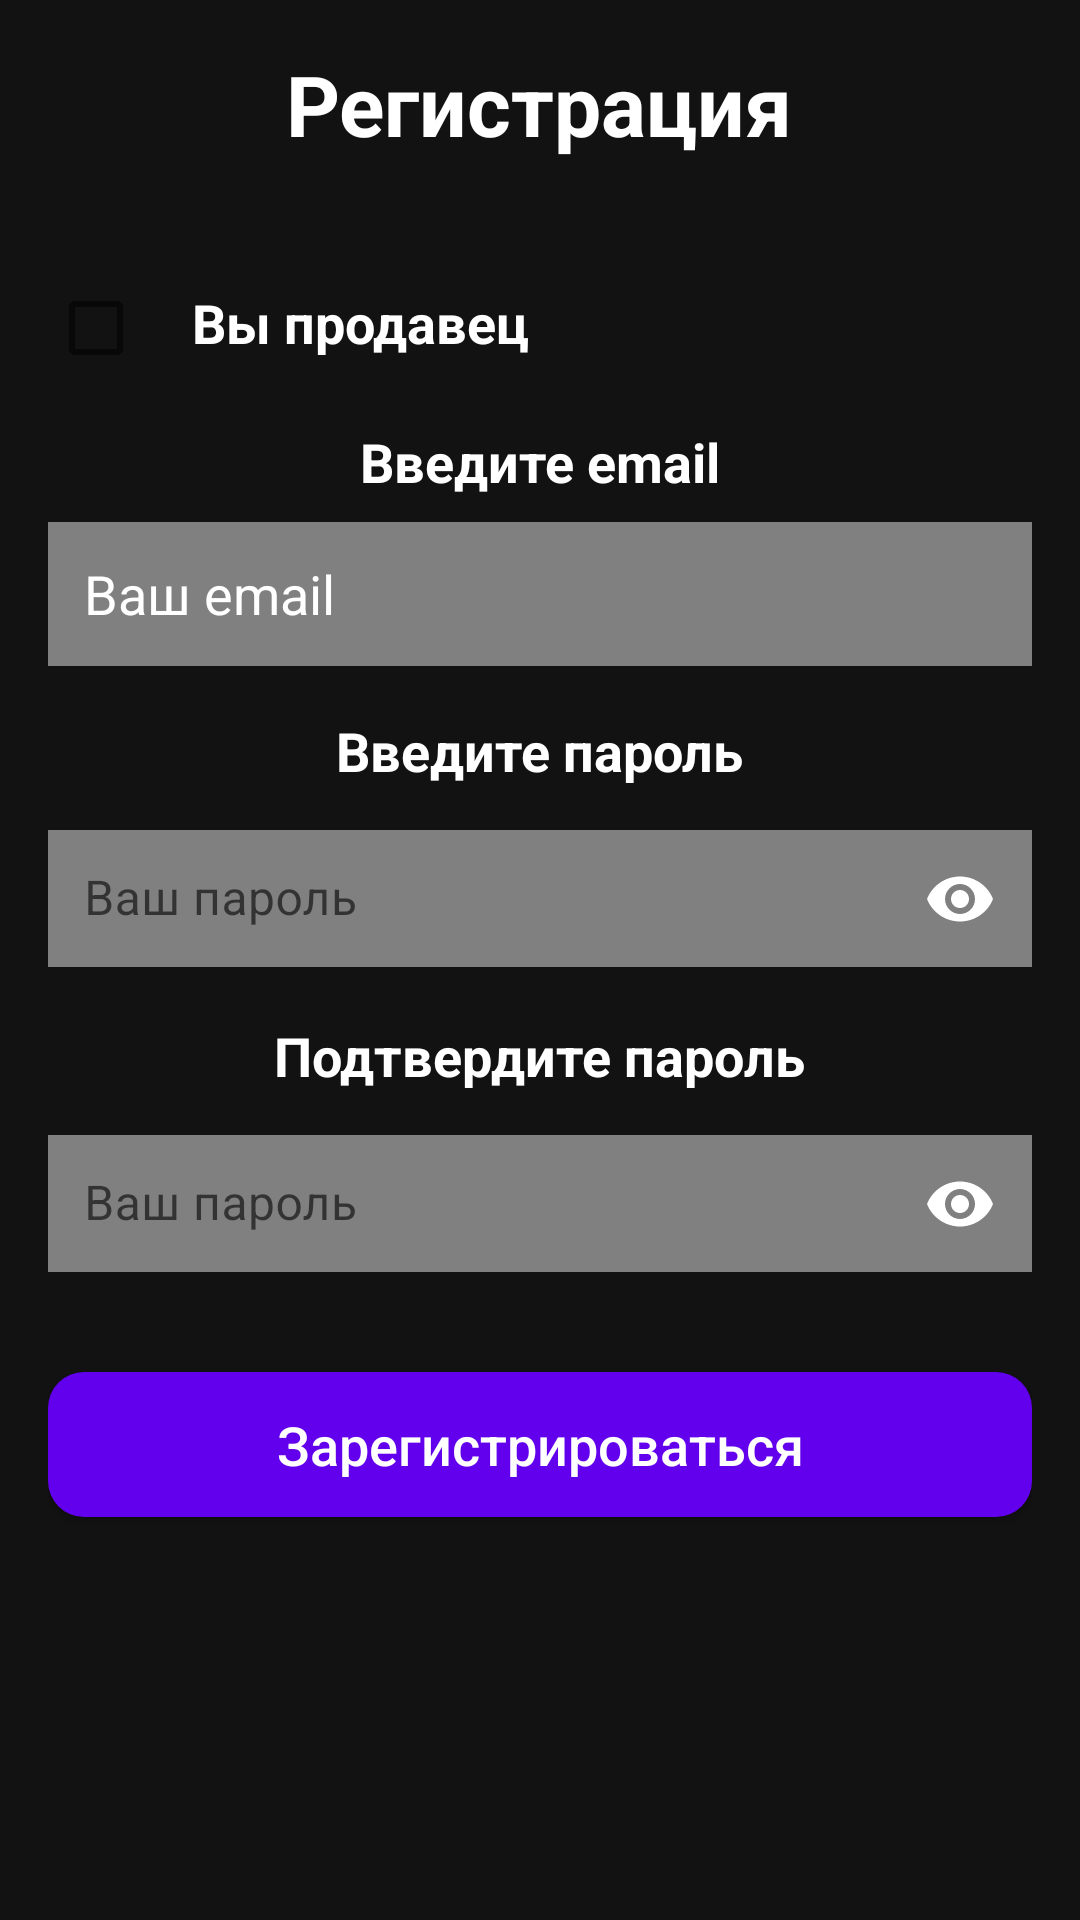

This screen was rendered from an Android layout file. Write that file and the resources it references.
<!-- AndroidManifest.xml: application theme Theme.WildKlubnika -->
<!-- res/layout/fragment_registration.xml -->
<?xml version="1.0" encoding="utf-8"?>
<LinearLayout xmlns:android="http://schemas.android.com/apk/res/android"
    xmlns:tools="http://schemas.android.com/tools"
    android:layout_width="match_parent"
    android:layout_height="match_parent"
    xmlns:app="http://schemas.android.com/apk/res-auto"
    android:orientation="vertical"
    android:padding="16dp"
    android:gravity="center_horizontal"
    android:background="#121212"
    tools:context=".Registration">

    
    <TextView
        android:layout_width="wrap_content"
        android:layout_height="wrap_content"
        android:text="Регистрация"
        android:textSize="28sp"
        android:textStyle="bold"
        android:layout_marginBottom="32dp"
        android:textColor="@color/white"/>
    <LinearLayout
        android:layout_width="match_parent"
        android:layout_height="wrap_content"
        android:orientation="horizontal">
        <CheckBox
            android:id="@+id/type"
            android:layout_width="wrap_content"
            android:layout_height="wrap_content"
            android:textColor="@color/white"/>
        <TextView

            android:layout_width="wrap_content"
            android:layout_height="wrap_content"
            android:text="Вы продавец"
            android:textSize="18sp"
            android:textStyle="bold"
            android:layout_marginBottom="32dp"
            android:textColor="@color/white"/>
    </LinearLayout>




    
    <TextView
        android:layout_width="wrap_content"
        android:layout_height="wrap_content"
        android:text="Введите email"
        android:textSize="18sp"
        android:textStyle="bold"
        android:layout_marginBottom="8dp"
        android:textColor="@color/white"/>
    <EditText
        android:id="@+id/email"
        android:layout_width="match_parent"
        android:layout_height="48dp"
        android:background="#808080"
        android:hint="Ваш email"
        android:padding="12dp"
        android:textColor="@color/white"
        android:textColorHint="@color/white"/>

    
    <TextView
        android:layout_width="wrap_content"
        android:layout_height="wrap_content"
        android:text="Введите пароль"
        android:textSize="18sp"
        android:textStyle="bold"
        android:layout_marginTop="16dp"
        android:layout_marginBottom="8dp"
        android:textColor="@color/white"/>
    <com.google.android.material.textfield.TextInputLayout

        android:layout_width="match_parent"
        android:layout_height="wrap_content"
        android:hint="Ваш пароль"
        app:endIconMode="password_toggle"
        app:endIconTint="@color/white"
        style="@style/Widget.MaterialComponents.TextInputLayout.OutlinedBox">

        <com.google.android.material.textfield.TextInputEditText
            android:id="@+id/pass"
            android:background="#808080"
            android:layout_width="match_parent"
            android:layout_height="wrap_content"
            android:inputType="textPassword"
            android:textColor="@color/white"
            android:textColorHint="@color/white"
            android:padding="12dp" />
    </com.google.android.material.textfield.TextInputLayout>



    
    <TextView
        android:layout_width="wrap_content"
        android:layout_height="wrap_content"
        android:text="Подтвердите пароль"
        android:textSize="18sp"
        android:textStyle="bold"
        android:layout_marginTop="16dp"
        android:layout_marginBottom="8dp"
        android:textColor="@color/white"/>
    <com.google.android.material.textfield.TextInputLayout

        android:layout_width="match_parent"
        android:layout_height="wrap_content"
        android:hint="Ваш пароль"
        app:endIconMode="password_toggle"
        app:endIconTint="@color/white"
        style="@style/Widget.MaterialComponents.TextInputLayout.OutlinedBox">

        <com.google.android.material.textfield.TextInputEditText
            android:id="@+id/confirmPass"
            android:background="#808080"
            android:layout_width="match_parent"
            android:layout_height="wrap_content"
            android:inputType="textPassword"
            android:textColor="@color/white"
            android:textColorHint="@color/white"
            android:padding="12dp" />
    </com.google.android.material.textfield.TextInputLayout>

    
    <Button
        android:id="@+id/register_button"
        android:layout_width="match_parent"
        android:layout_height="wrap_content"
        android:background="@drawable/button_selector"
        android:layout_marginTop="32dp"
        android:padding="12dp"
        android:text="Зарегистрироваться"
        android:textAllCaps="false"
        android:textSize="18sp"
        android:textColor="@color/white"/>

</LinearLayout>
<!-- resources referenced by this layout -->
<resources>
  <!-- drawable button_selector (drawable) -->
  <?xml version="1.0" encoding="utf-8"?>
      <selector xmlns:android="http://schemas.android.com/apk/res/android">
          
          <item android:state_pressed="true">
              <shape android:shape="rectangle">
                  <solid android:color="#3700B3" />
                  <corners android:radius="12dp" />
              </shape>
          </item>
          
          <item>
              <shape android:shape="rectangle">
                  <solid android:color="#6200EE" />
                  <corners android:radius="12dp" />
              </shape>
          </item>
      </selector>
  <style name="Theme.WildKlubnika" parent="Theme.MaterialComponents.DayNight.DarkActionBar">
          
          <item name="colorPrimary">@color/purple_500</item>
          <item name="colorPrimaryVariant">@color/purple_700</item>
          <item name="colorOnPrimary">@color/white</item>
          
          <item name="colorSecondary">@color/teal_200</item>
          <item name="colorSecondaryVariant">@color/teal_700</item>
          <item name="colorOnSecondary">@color/black</item>
          
          <item name="android:statusBarColor">?attr/colorPrimaryVariant</item>
          
      </style>
  <!-- not gathered from this repository: default colours our renderer supplied (Android Studio template values) -->
  <color name="purple_500">#FF6200EE</color>
  <color name="purple_700">#FF3700B3</color>
  <color name="teal_200">#FF03DAC5</color>
  <color name="teal_700">#FF018786</color>
  <color name="black">#FF000000</color>
  <color name="white">#FFFFFFFF</color>
</resources>
